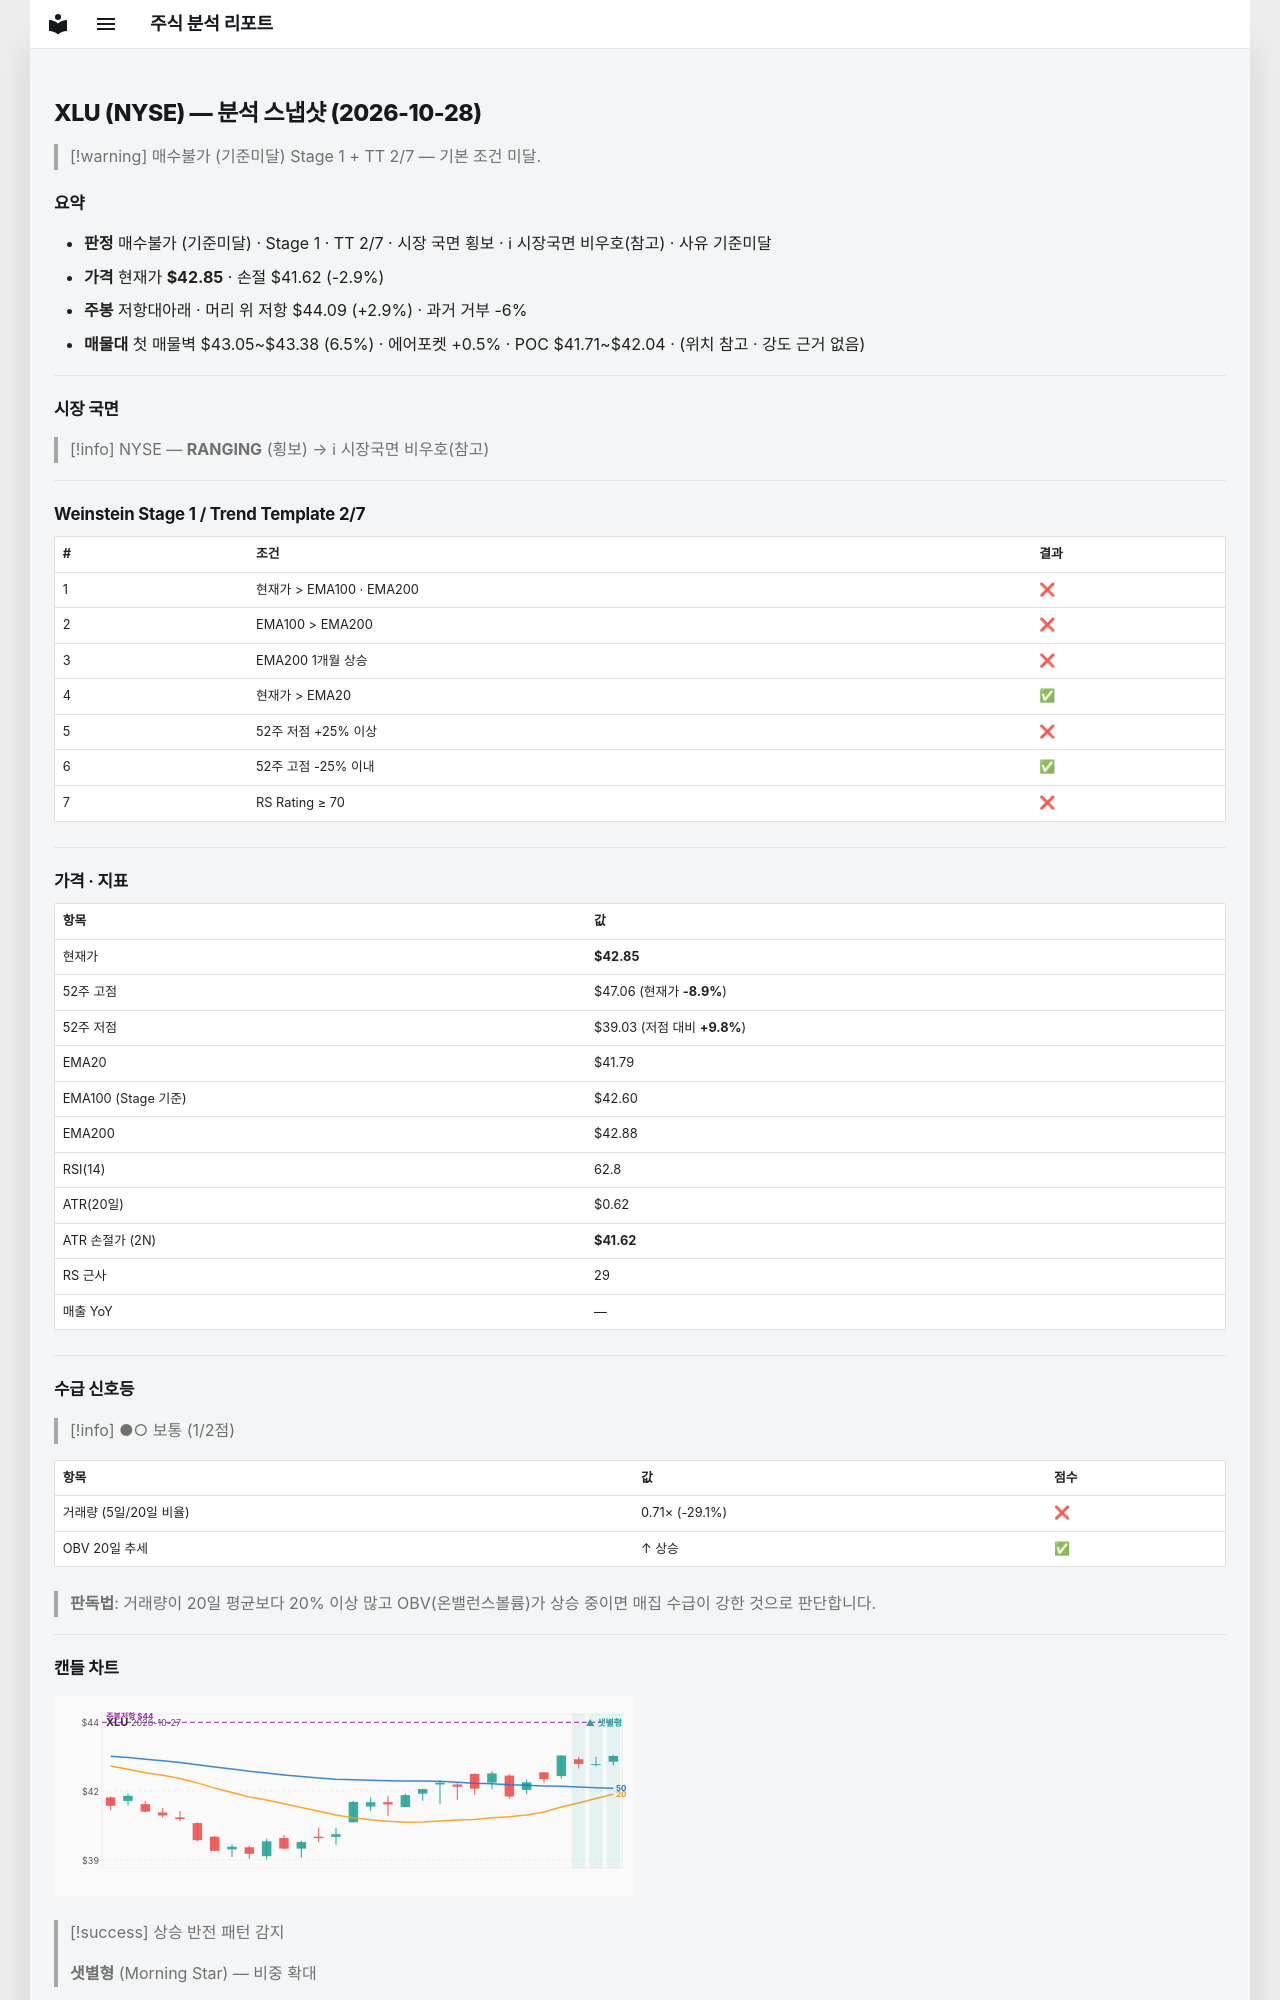

repository: soloandco/stock-reports · page: snapshots/XLU-2026-10-28/index.html · generator: mkdocs

---
type: analysis-snapshot
title: XLU 분석 스냅샷
ticker: XLU
market: NYSE
created: 2026-10-28
updated: 2026-10-28
bar-date: 2026-10-27
verdict: 매수불가
verdict-reason: 기준미달
real-rr: 1.01
sma50-gap-pct: 2.5
weekly-position: 저항대아래
weekly-overhead-price: 44.09
weekly-overhead-pct: 2.9
stage: 1
trend-template-score: 2
tt-max: 7
ma-set: ema-20-100-200
price: 42.849998474121094
stop-price: 41.61992466056887
market-regime: RANGING
supply-demand-score: 1/2
supply-demand-label: 보통
status: tracking
tags:
  - stock-agent
  - watchlist
  - XLU
  - analysis
related:
  - "[[analysis-template]]"
---

# XLU (NYSE) — 분석 스냅샷 (2026-10-28)

> [!warning] 매수불가 (기준미달)
> Stage 1 + TT 2/7 — 기본 조건 미달.

## 요약

- **판정** 매수불가 (기준미달) · Stage 1 · TT 2/7 · 시장 국면 횡보 · ℹ 시장국면 비우호(참고) · 사유 기준미달
- **가격** 현재가 **$42.85** · 손절 $41.62 (-2.9%)
- **주봉** 저항대아래 · 머리 위 저항 $44.09 (+2.9%) · 과거 거부 -6%
- **매물대** 첫 매물벽 $43.05~$43.38 (6.5%) · 에어포켓 +0.5% · POC $41.71~$42.04 · (위치 참고 · 강도 근거 없음)

---

## 시장 국면

> [!info] NYSE — **RANGING** (횡보) → ℹ 시장국면 비우호(참고)

---

## Weinstein Stage 1 / Trend Template 2/7

| # | 조건 | 결과 |
|---|------|------|
| 1 | 현재가 > EMA100 · EMA200 | ❌ |
| 2 | EMA100 > EMA200 | ❌ |
| 3 | EMA200 1개월 상승 | ❌ |
| 4 | 현재가 > EMA20 | ✅ |
| 5 | 52주 저점 +25% 이상 | ❌ |
| 6 | 52주 고점 -25% 이내 | ✅ |
| 7 | RS Rating ≥ 70 | ❌ |

---

## 가격 · 지표

| 항목 | 값 |
|------|---|
| 현재가 | **$42.85** |
| 52주 고점 | $47.06 (현재가 **-8.9%**) |
| 52주 저점 | $39.03 (저점 대비 **+9.8%**) |
| EMA20 | $41.79 |
| EMA100 (Stage 기준) | $42.60 |
| EMA200 | $42.88 |
| RSI(14) | 62.8 |
| ATR(20일) | $0.62 |
| ATR 손절가 (2N) | **$41.62** |
| RS 근사 | 29 |
| 매출 YoY | — |

---
## 수급 신호등

> [!info] ●○ 보통 (1/2점)

| 항목 | 값 | 점수 |
|------|------|------|
| 거래량 (5일/20일 비율) | 0.71× (-29.1%) | ❌ |
| OBV 20일 추세 | ↑ 상승 | ✅ |

> **판독법**: 거래량이 20일 평균보다 20% 이상 많고 OBV(온밸런스볼륨)가 상승 중이면 매집 수급이 강한 것으로 판단합니다.

---
